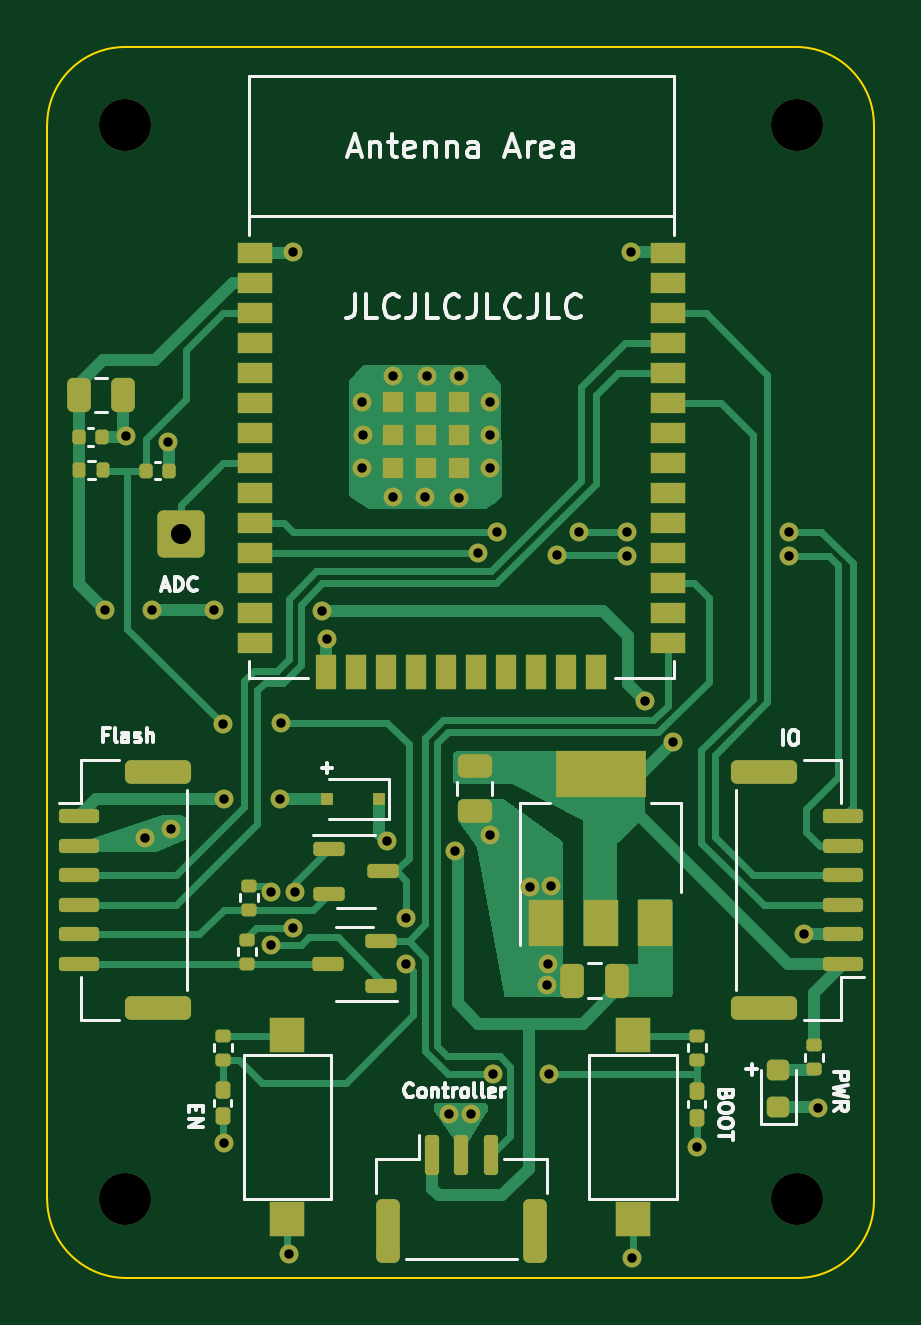
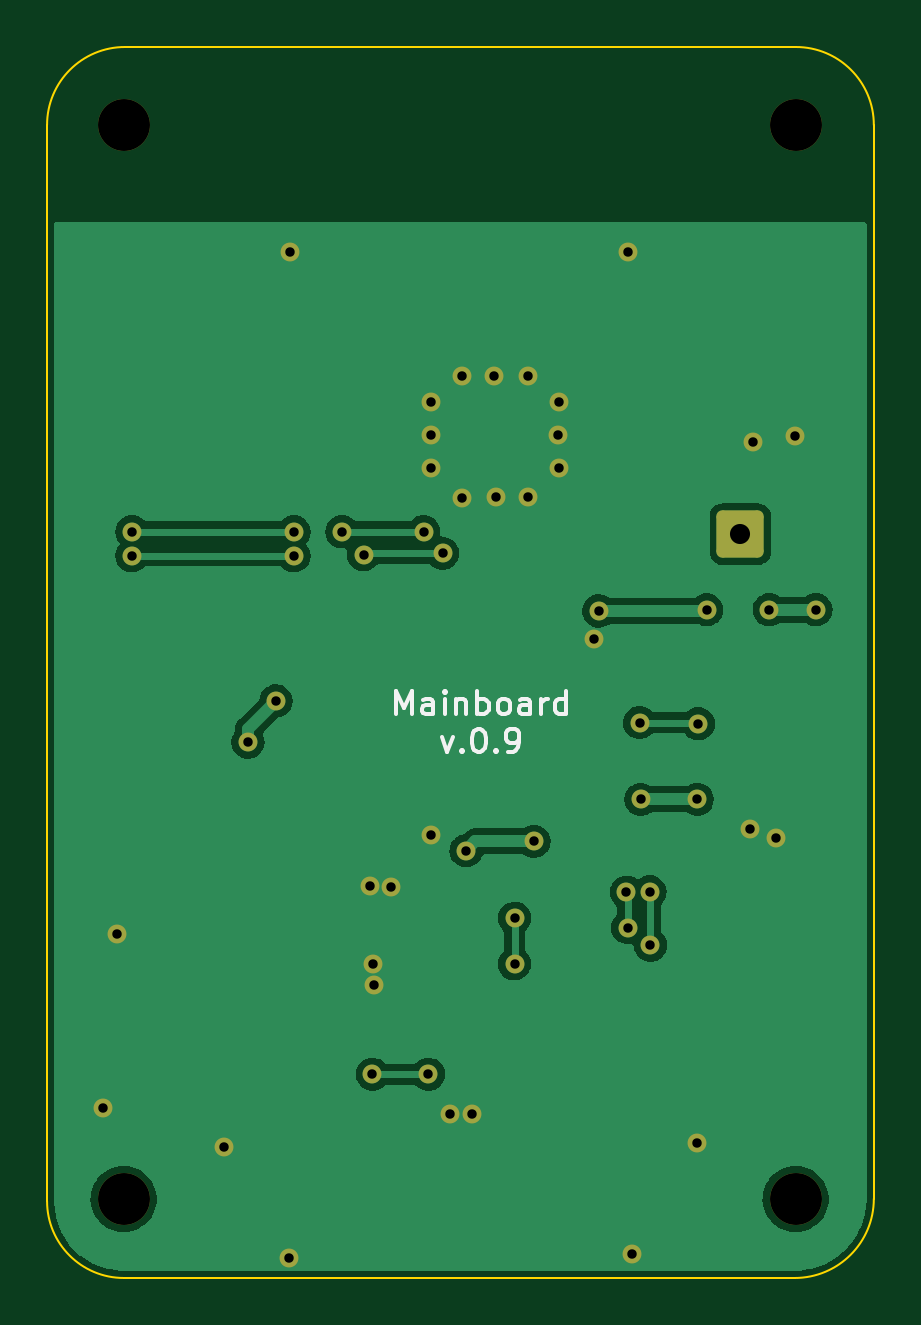
Circuit board: 11 layer files. Board 35.0 x 52.1 mm.
- bottom_copper: mainBoard-CuBottom.gbr (52051 bytes)
- top_copper: mainBoard-CuTop.gbr (27594 bytes)
- outline: mainBoard-EdgeCuts.gbr (1040 bytes)
- bottom_mask: mainBoard-MaskBottom.gbr (2886 bytes)
- top_mask: mainBoard-MaskTop.gbr (8182 bytes)
- drill: mainBoard-NPTH.drl (446 bytes)
- drill: mainBoard-PTH.drl (1304 bytes)
- paste: mainBoard-PasteBottom.gbr (512 bytes)
- paste: mainBoard-PasteTop.gbr (6333 bytes)
- bottom_silk: mainBoard-SilkBottom.gbr (6851 bytes)
- top_silk: mainBoard-SilkTop.gbr (25002 bytes)

=== bottom_copper: mainBoard-CuBottom.gbr (52051 bytes, source omitted) ===
=== top_copper: mainBoard-CuTop.gbr (27594 bytes, source omitted) ===
=== outline: mainBoard-EdgeCuts.gbr ===
%TF.GenerationSoftware,KiCad,Pcbnew,6.0.10-86aedd382b~118~ubuntu22.04.1*%
%TF.CreationDate,2023-02-07T20:32:30+01:00*%
%TF.ProjectId,mainBoard,6d61696e-426f-4617-9264-2e6b69636164,rev?*%
%TF.SameCoordinates,Original*%
%TF.FileFunction,Profile,NP*%
%FSLAX46Y46*%
G04 Gerber Fmt 4.6, Leading zero omitted, Abs format (unit mm)*
G04 Created by KiCad (PCBNEW 6.0.10-86aedd382b~118~ubuntu22.04.1) date 2023-02-07 20:32:30*
%MOMM*%
%LPD*%
G01*
G04 APERTURE LIST*
%TA.AperFunction,Profile*%
%ADD10C,0.100000*%
%TD*%
G04 APERTURE END LIST*
D10*
X83302000Y-48768000D02*
G75*
G03*
X80000000Y-52070000I0J-3302000D01*
G01*
X111748800Y-100880000D02*
G75*
G03*
X115000000Y-97628800I0J3251200D01*
G01*
X115000000Y-52070000D02*
X115000000Y-97628800D01*
X80000000Y-52070000D02*
X80000000Y-97527200D01*
X115000000Y-52070000D02*
G75*
G03*
X111698000Y-48768000I-3302000J0D01*
G01*
X83302000Y-48768000D02*
X111698000Y-48768000D01*
X83352800Y-100880000D02*
X111748800Y-100880000D01*
X80000000Y-97527200D02*
G75*
G03*
X83352800Y-100880000I3352800J0D01*
G01*
M02*

=== bottom_mask: mainBoard-MaskBottom.gbr (2886 bytes, source withheld) ===
=== top_mask: mainBoard-MaskTop.gbr (8182 bytes, source omitted) ===
=== drill: mainBoard-NPTH.drl ===
M48
; DRILL file {KiCad 6.0.10-86aedd382b~118~ubuntu22.04.1} date Tue 07 Feb 2023 08:32:30 PM CET
; FORMAT={-:-/ absolute / inch / decimal}
; #@! TF.CreationDate,2023-02-07T20:32:30+01:00
; #@! TF.GenerationSoftware,Kicad,Pcbnew,6.0.10-86aedd382b~118~ubuntu22.04.1
; #@! TF.FileFunction,NonPlated,1,2,NPTH
FMAT,2
INCH
; #@! TA.AperFunction,NonPlated,NPTH,ComponentDrill
T1C0.0866
%
G90
G05
T1
X3.28Y-2.05
X3.28Y-3.84
X4.4Y-2.05
X4.4Y-3.84
T0
M30

=== drill: mainBoard-PTH.drl ===
M48
; DRILL file {KiCad 6.0.10-86aedd382b~118~ubuntu22.04.1} date Tue 07 Feb 2023 08:32:30 PM CET
; FORMAT={-:-/ absolute / inch / decimal}
; #@! TF.CreationDate,2023-02-07T20:32:30+01:00
; #@! TF.GenerationSoftware,Kicad,Pcbnew,6.0.10-86aedd382b~118~ubuntu22.04.1
; #@! TF.FileFunction,Plated,1,2,PTH
FMAT,2
INCH
; #@! TA.AperFunction,Plated,PTH,ViaDrill
T1C0.0157
; #@! TA.AperFunction,Plated,PTH,ComponentDrill
T2C0.0335
%
G90
G05
T1
X3.246Y-2.858
X3.2814Y-2.568
X3.312Y-3.238
X3.324Y-2.858
X3.3514Y-2.578
X3.356Y-3.224
X3.428Y-2.858
X3.442Y-3.048
X3.444Y-3.174
X3.444Y-3.746
X3.522Y-3.4171
X3.5227Y-3.3279
X3.538Y-3.174
X3.54Y-3.046
X3.552Y-3.932
X3.56Y-2.262
X3.56Y-3.3876
X3.562Y-3.3286
X3.608Y-2.86
X3.616Y-2.906
X3.674Y-2.512
X3.674Y-2.622
X3.676Y-2.566
X3.716Y-3.244
X3.726Y-2.468
X3.726Y-2.67
X3.7484Y-3.3719
X3.7484Y-3.4481
X3.78Y-2.67
X3.782Y-2.468
X3.82Y-3.698
X3.8292Y-3.2594
X3.836Y-2.468
X3.836Y-2.672
X3.856Y-3.698
X3.868Y-2.764
X3.888Y-2.512
X3.888Y-2.566
X3.888Y-2.622
X3.888Y-3.234
X3.892Y-3.632
X3.9Y-2.728
X3.954Y-3.32
X3.982Y-3.484
X3.984Y-3.448
X3.9854Y-3.632
X3.99Y-3.318
X4.0Y-2.766
X4.036Y-2.728
X4.116Y-2.728
X4.116Y-2.768
X4.122Y-2.262
X4.124Y-3.938
X4.146Y-3.01
X4.1928Y-3.0788
X4.232Y-3.754
X4.386Y-2.728
X4.386Y-2.768
X4.4108Y-3.3988
X4.434Y-3.689
T2
X3.372Y-2.732
T0
M30

=== paste: mainBoard-PasteBottom.gbr ===
%TF.GenerationSoftware,KiCad,Pcbnew,6.0.10-86aedd382b~118~ubuntu22.04.1*%
%TF.CreationDate,2023-02-07T20:32:30+01:00*%
%TF.ProjectId,mainBoard,6d61696e-426f-4617-9264-2e6b69636164,rev?*%
%TF.SameCoordinates,Original*%
%TF.FileFunction,Paste,Bot*%
%TF.FilePolarity,Positive*%
%FSLAX46Y46*%
G04 Gerber Fmt 4.6, Leading zero omitted, Abs format (unit mm)*
G04 Created by KiCad (PCBNEW 6.0.10-86aedd382b~118~ubuntu22.04.1) date 2023-02-07 20:32:30*
%MOMM*%
%LPD*%
G01*
G04 APERTURE LIST*
G04 APERTURE END LIST*
M02*

=== paste: mainBoard-PasteTop.gbr (6333 bytes, source omitted) ===
=== bottom_silk: mainBoard-SilkBottom.gbr (6851 bytes, source omitted) ===
=== top_silk: mainBoard-SilkTop.gbr (25002 bytes, source omitted) ===
